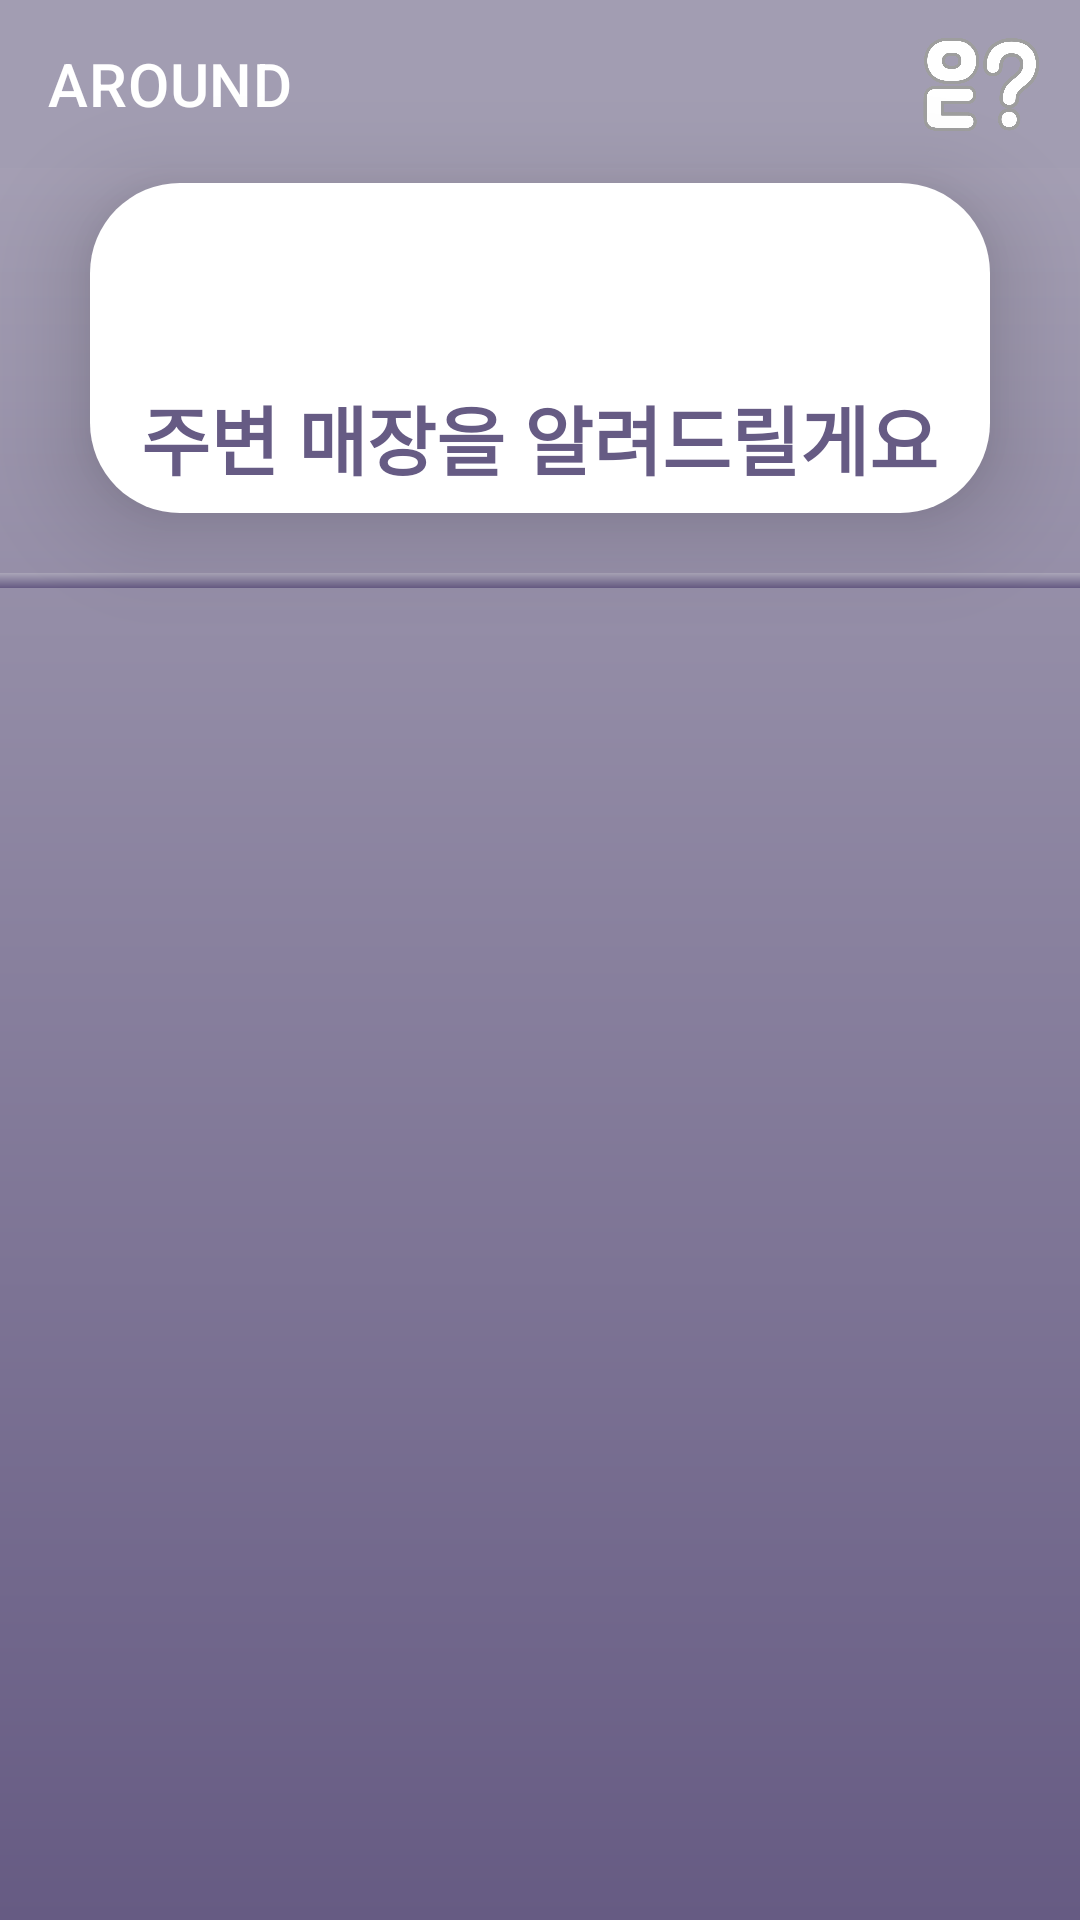

The Android layout XML behind this screen, and the referenced resources:
<!-- AndroidManifest.xml: application theme Theme.Where -->
<!-- res/layout/activity_around.xml -->
<?xml version="1.0" encoding="utf-8"?>
<LinearLayout xmlns:android="http://schemas.android.com/apk/res/android"
    xmlns:app="http://schemas.android.com/apk/res-auto"

    android:layout_width="match_parent"
    android:layout_height="match_parent"
    android:background="@drawable/background"
    android:gravity="center_horizontal"
    android:orientation="vertical">

    <com.google.android.material.appbar.AppBarLayout
        android:background="@color/toolbarColor"
        android:layout_width="match_parent"
        android:layout_height="wrap_content"
        android:theme="@style/ThemeOverlay.AppCompat.Dark.ActionBar"
        android:elevation="0dp"
        app:elevation="0dp"
        android:id="@+id/appbar">

        <LinearLayout
            android:layout_width="match_parent"
            android:layout_height="wrap_content"
            android:orientation="horizontal">

            <androidx.appcompat.widget.Toolbar
                android:id="@+id/toolbar"
                android:layout_width="300dp"
                android:layout_height="?attr/actionBarSize"
                android:background="@color/toolbarColor"
                app:title="AROUND"
                />

            <ImageView
                android:layout_width="50dp"
                android:layout_height="match_parent"
                android:src="@drawable/logo1"/>


        </LinearLayout>
    </com.google.android.material.appbar.AppBarLayout>

    <LinearLayout
        android:layout_width="match_parent"
        android:layout_height="wrap_content"
        android:layout_gravity="center_horizontal"
        >

    </LinearLayout>

    <LinearLayout
        android:layout_marginTop="5dp"
        android:layout_width="300dp"
        android:layout_height="110dp"
        android:orientation="vertical"
        android:gravity="center_horizontal"
        android:background="@drawable/button_bg"
        android:elevation="20dp">

        <TextView
            android:id="@+id/aroundSection"
            android:layout_width="wrap_content"
            android:layout_height="wrap_content"
            android:textColor="#EC8888"
            android:textSize="50dp"
            android:textStyle="bold"/>

        <TextView

            android:textColor="@color/bg"
            android:layout_width="wrap_content"
            android:layout_height="wrap_content"
            android:text="주변 매장을 알려드릴게요"
            android:textSize="25dp"
            android:textStyle="bold"/>
    </LinearLayout>

    <View
        android:layout_marginTop="20dp"
        android:layout_width="match_parent"
        android:layout_marginBottom="30dp"
        android:layout_height="5dp"
        android:background="@drawable/background"/>

    <LinearLayout
        android:layout_width="match_parent"
        android:layout_height="match_parent"
        android:layout_gravity="center_horizontal"
        android:orientation="vertical">

        <androidx.recyclerview.widget.RecyclerView
            android:layout_gravity="center_horizontal"
            android:id="@+id/recyclerviewAround"
            android:layout_width="wrap_content"
            android:layout_height="0dp"
            android:layout_weight="1"
            app:layout_behavior="@string/hide_bottom_view_on_scroll_behavior"
            />

    </LinearLayout>
</LinearLayout>
<!-- resources referenced by this layout -->
<resources>
  <color name="bg">#665B84</color>
  <color name="toolbarColor">#A29DB2</color>
  <!-- drawable background (drawable) -->
  <?xml version="1.0" encoding="utf-8"?>
  <shape xmlns:android="http://schemas.android.com/apk/res/android"
      android:shape="rectangle">
  
      <gradient
          android:angle="90"
          android:endColor="#AAA5B8"
          android:startColor="#665B83" />
  
      
      
  
  </shape>
  <!-- drawable button_bg (drawable) -->
  <?xml version="1.0" encoding="utf-8"?>
  <shape xmlns:android="http://schemas.android.com/apk/res/android"
      android:shape="rectangle"
      >
  
      <solid
          android:color="#FFFFFF"
  
          />
      <corners
          android:radius="30dp" />
  
  </shape>
  <!-- drawable logo1: png bitmap (drawable, 95404 bytes) -->
  <style name="Theme.Where" parent="Theme.MaterialComponents.DayNight.NoActionBar">
          
          <item name="colorPrimary">@color/bg</item>
          <item name="colorPrimaryVariant">#000000</item>
          <item name="colorOnPrimary">@color/white</item>
          
          <item name="colorSecondary">@color/teal_200</item>
          <item name="colorSecondaryVariant">@color/teal_700</item>
          <item name="colorOnSecondary">@color/black</item>
          
          <item name="android:statusBarColor">@color/bg</item>
          
      </style>
  <color name="white">#FFFFFFFF</color>
  <color name="teal_200">#FF03DAC5</color>
  <color name="teal_700">#FF018786</color>
  <color name="black">#FF000000</color>
</resources>
